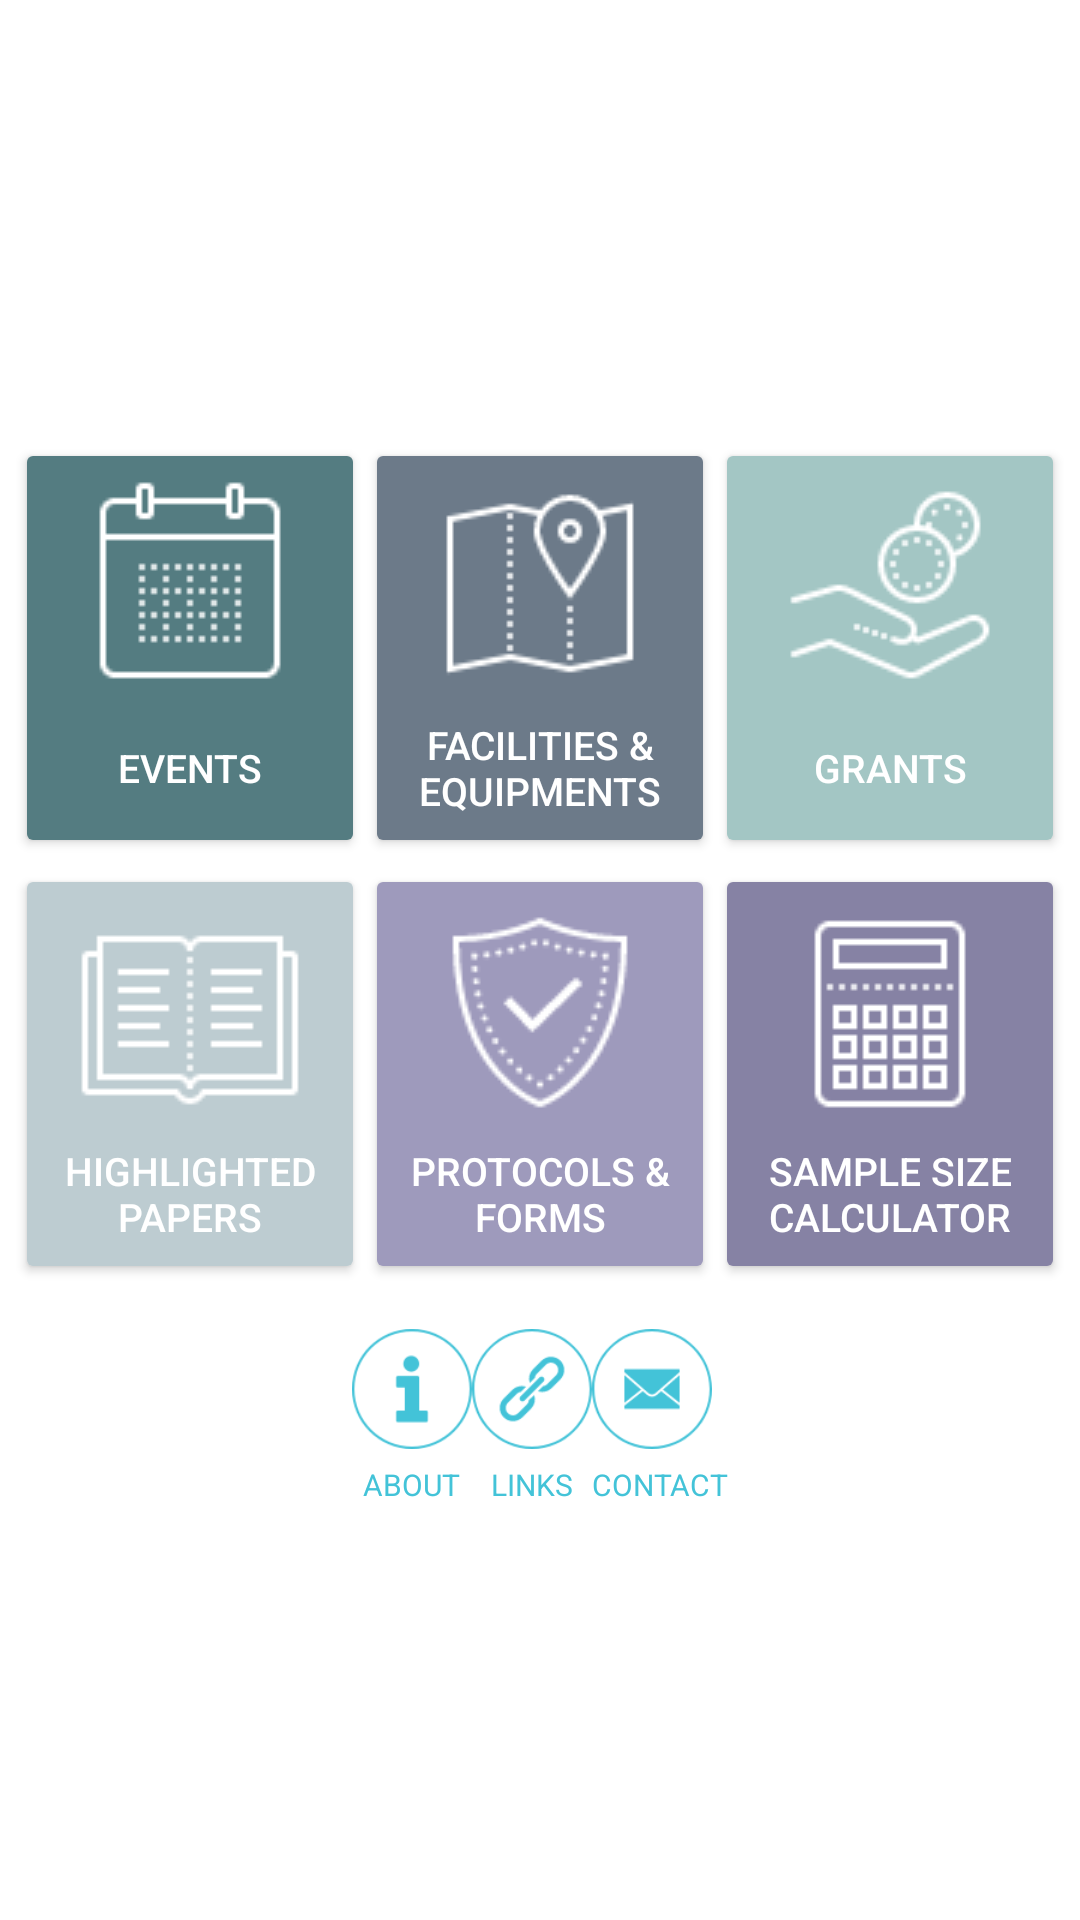

Produce the Android XML layout that renders to this screen, including the resource entries it uses.
<!-- AndroidManifest.xml: application theme AppTheme -->
<!-- res/layout/activity_main.xml -->
<?xml version="1.0" encoding="utf-8"?>
<ScrollView android:layout_width="match_parent"
    android:layout_height="match_parent"
    xmlns:app="http://schemas.android.com/apk/res-auto"
    xmlns:android="http://schemas.android.com/apk/res/android"
    android:background="#ffffff">



    <RelativeLayout xmlns:android="http://schemas.android.com/apk/res/android"
    xmlns:app="http://schemas.android.com/apk/res-auto"
    xmlns:tools="http://schemas.android.com/tools"
    android:layout_width="match_parent"
    android:layout_height="match_parent"
    android:background="#ffffff"
    tools:context="com.nawal.researchapp.cmr.nawal.researchapp.MainActivity"
    >


        <LinearLayout
        android:id="@+id/logo"
        android:layout_width="match_parent"
        android:layout_height="wrap_content"
        android:layout_alignParentTop="true"
        android:layout_margin="@dimen/activity_vertical_margin"

        >

        <ImageView
            android:id="@+id/imageView2"
            android:layout_width="match_parent"
            android:layout_height="139dp"
            app:srcCompat="@drawable/logo"
            android:padding="@dimen/activity_vertical_margin"/>

    </LinearLayout>








    <LinearLayout
        android:padding="5dp"
        android:layout_below="@+id/logo"
        android:id="@+id/linearLayout2"
        android:layout_width="match_parent"
        android:layout_height="wrap_content"
        android:orientation="vertical">

        <LinearLayout
            android:layout_width="match_parent"
            android:layout_height="140dp"
            android:layout_marginBottom="2dp"
            android:layout_marginTop="2dp"
            android:orientation="horizontal">


            <Button
                android:id="@+id/events"
                android:layout_width="0dp"
                android:layout_weight="1"
                android:layout_height="match_parent"
                android:backgroundTint="#547c81"
                android:drawableTop="@drawable/event"
                android:elevation="12dp"
                android:text="Events"
                android:textColor="#ffffff"
                android:textSize="13dp"/>


            <Button
                android:id="@+id/facilities"
                android:layout_width="0dp"
                android:layout_height="match_parent"
                android:layout_weight="1"
                android:backgroundTint="#6C7A89"
                android:drawableTop="@drawable/facilities"
                android:elevation="12dp"
                android:text="@string/facilities_equipments"
                android:textColor="#ffffff"
                android:textSize="13dp">

            </Button>


            <Button
                android:id="@+id/grants"
                android:layout_width="0dp"
                android:layout_height="match_parent"
                android:layout_weight="1"
                android:backgroundTint="#A3C6C4"
                android:drawableTop="@drawable/grants"
                android:elevation="12dp"
                android:text="Grants"
                android:textColor="#ffffff"
                android:textSize="13dp">

            </Button>


        </LinearLayout>



        <LinearLayout
            android:layout_width="match_parent"
            android:layout_height="140dp"
            android:orientation="horizontal">


            <Button
                android:id="@+id/paper"
                android:layout_width="0dp"
                android:layout_height="match_parent"
                android:layout_weight="1"
                android:backgroundTint="#bdccd1"
                android:drawableTop="@drawable/paper"
                android:elevation="12dp"
                android:text="Highlighted papers"
                android:textColor="#ffffff"
                android:textSize="13dp">

            </Button>



            <Button

                android:id="@+id/survey"
                android:layout_width="0dp"
                android:layout_height="match_parent"
                android:layout_weight="1"
                android:backgroundTint="#9e9abc"
                android:drawableTop="@drawable/survey"
                android:elevation="21dp"
                android:text="@string/protocols_forms"
                android:textColor="#ffffff"
                android:textSize="13dp"></Button>


            <Button
                android:id="@+id/cal"
                android:layout_width="0dp"
                android:layout_height="match_parent"
                android:layout_weight="1"
                android:backgroundTint="#8682a4"
                android:drawableTop="@drawable/calculator"
                android:elevation="12dp"
                android:text="Sample Size Calculator"
                android:textColor="#ffffff"
                android:textSize="13dp">
            </Button>

        </LinearLayout>

    </LinearLayout>





    <RelativeLayout
        android:id="@+id/infoo"
        android:layout_width="match_parent"
        android:layout_height="wrap_content"
        android:layout_below="@+id/linearLayout2"
        android:layout_marginBottom="10dp"
        android:layout_marginTop="10dp">

    <LinearLayout
    android:layout_width="wrap_content"
    android:layout_height="wrap_content"
    android:orientation="horizontal"
    android:layout_centerHorizontal="true"
    >

    <LinearLayout
        android:layout_width="wrap_content"
        android:layout_height="wrap_content"
        android:orientation="vertical">

        <ImageView
            android:layout_width="40dp"
            android:layout_height="40dp"
            android:src="@drawable/about"
            android:onClick="showAbout"
            android:layout_marginTop="@dimen/activity_horizontal_margin"
            android:layout_marginRight="@dimen/activity_horizontal_margin"
            android:layout_marginLeft="@dimen/activity_horizontal_margin"
            android:layout_marginBottom="5dp"/>

        <TextView
            android:layout_width="wrap_content"
            android:layout_height="wrap_content"
            android:layout_gravity="center"
            android:text="ABOUT"
            android:textColor="#43c3d8"
            android:textSize="10dp" />

    </LinearLayout>


        <LinearLayout
            android:layout_width="wrap_content"
            android:layout_height="wrap_content"
            android:orientation="vertical">


            <ImageView
                android:layout_width="40dp"
                android:layout_height="40dp"
                android:src="@drawable/links"
                android:id="@+id/link_btn"
                android:onClick="showLinks"
                android:layout_marginTop="@dimen/activity_horizontal_margin"
                android:layout_marginRight="@dimen/activity_horizontal_margin"
                android:layout_marginLeft="@dimen/activity_horizontal_margin"
                android:layout_marginBottom="5dp"/>


            <TextView
                android:layout_width="wrap_content"
                android:layout_height="wrap_content"
                android:layout_gravity="center"
                android:text="LINKS"
                android:textColor="#43c3d8"
                android:textSize="10dp" />

        </LinearLayout>



        <LinearLayout
            android:layout_width="wrap_content"
            android:layout_height="wrap_content"
            android:orientation="vertical">

        <ImageView
            android:layout_width="40dp"
            android:layout_height="40dp"
            android:src="@drawable/contact"
            android:layout_marginTop="@dimen/activity_horizontal_margin"
            android:layout_marginRight="@dimen/activity_horizontal_margin"
            android:layout_marginLeft="@dimen/activity_horizontal_margin"
            android:onClick="showContact"
            android:layout_marginBottom="5dp"/>


            <TextView
                android:layout_width="wrap_content"
                android:layout_height="wrap_content"
                android:layout_gravity="center"
                android:text="CONTACT"
                android:textColor="#43c3d8"
                android:textSize="10dp" />

            </LinearLayout>







    </LinearLayout>


    </RelativeLayout>


</RelativeLayout>

    </ScrollView>
<!-- resources referenced by this layout -->
<resources>
  <!-- drawable about: png bitmap (drawable, 4229 bytes) -->
  <!-- drawable calculator: png bitmap (drawable, 745 bytes) -->
  <!-- drawable contact: png bitmap (drawable, 4884 bytes) -->
  <!-- drawable event: png bitmap (drawable, 843 bytes) -->
  <!-- drawable facilities: png bitmap (drawable, 1444 bytes) -->
  <!-- drawable grants: png bitmap (drawable, 2014 bytes) -->
  <!-- drawable links: png bitmap (drawable, 5048 bytes) -->
  <!-- drawable logo: png bitmap (drawable, 20634 bytes) -->
  <!-- drawable paper: png bitmap (drawable, 854 bytes) -->
  <!-- drawable survey: png bitmap (drawable, 2233 bytes) -->
  <string name="facilities_equipments">Facilities &amp; Equipments</string>
  <string name="protocols_forms">Protocols &amp; forms</string>
  <style name="AppTheme" parent="Theme.AppCompat.Light.DarkActionBar">
          
          <item name="colorPrimary">@color/colorPrimary</item>
          <item name="colorPrimaryDark">@color/colorPrimaryDark</item>
          <item name="colorAccent">@color/colorAccent</item>
  
      </style>
  <color name="colorPrimary">#8e92b4</color>
  <color name="colorPrimaryDark">#8e92b4</color>
  <color name="colorAccent">#ffffff</color>
</resources>
